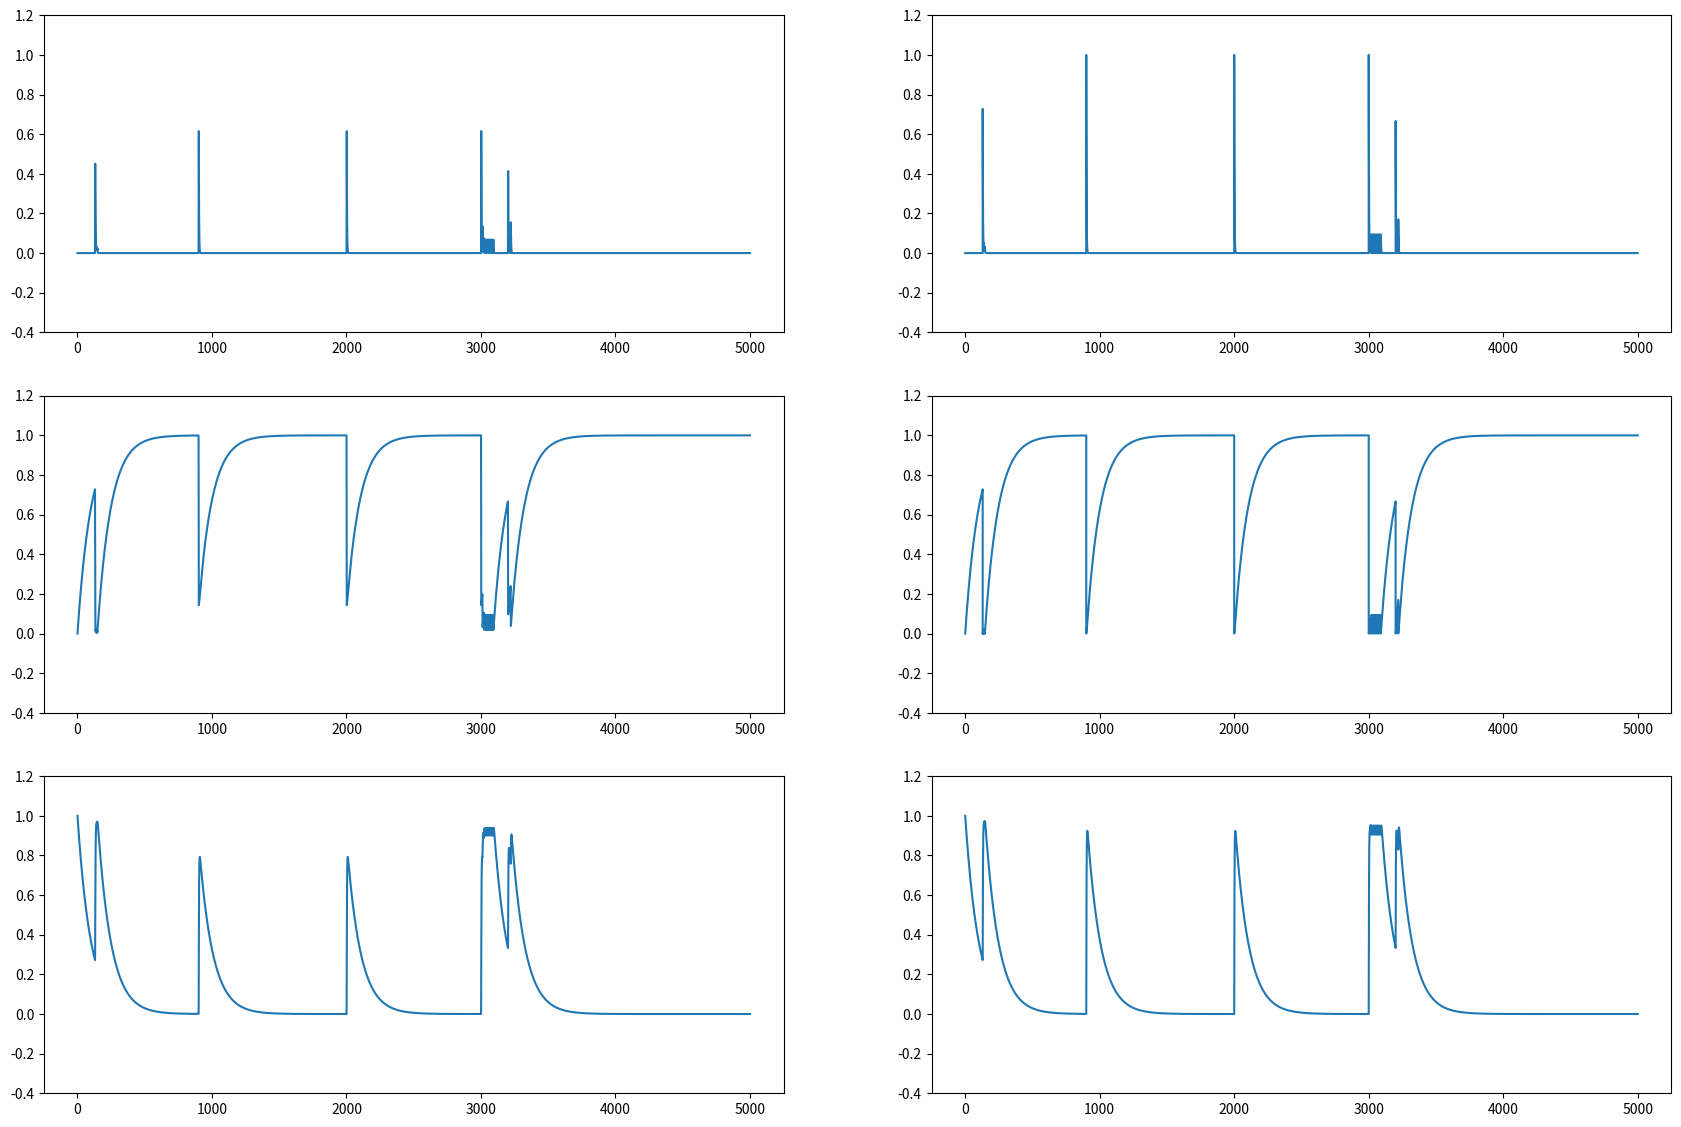

Generate this figure with matplotlib:
import numpy as np
import matplotlib.pyplot as plt

# Dirac Delta function
def Delta(x):
    if 0 <= x < dt:
        return 1/dt
    else:
        return 0

def modified_delta(x):
    if 0 <= x < tau_rise:
        return -np.log(-(np.exp(tau_rise)/tau_rise)*(x-tau_rise)) + tau_rise
    else:
        return 0
# simulation time
T = 5000
dt = 0.05
t = np.arange(0, T, dt)

# firing time
t_ap = 500

# Recovered
R1 = 0 * np.ones(int(T / dt))
R2 = 0 * np.ones(int(T / dt))
# Effective
E1 = 0 * np.ones(int(T / dt))
E2 = 0 * np.ones(int(T / dt))
# Inactive
I1 = np.ones(int(T / dt))  # I = 1 - R - E
I2 = np.ones(int(T / dt))  # I = 1 - R - E

# probability of release of transmitter
U_SE = 1

tau_rise = 2
dR1 = 0
dR2 = 0
dE1 = 0
dE2 = 0

# time constant(inactive)
tau_rec = 100
# time constant(recovered)
tau_inact = 2


for i in range(0, len(t)-1):

    if t[i] == 130:
        t_ap = t[i]

    if t[i] == 132:
        t_ap = t[i]

    if t[i] == 134:
        t_ap = t[i]

    if t[i] == 136:
        t_ap = t[i]

    if t[i] == 138:
        t_ap = t[i]

    if t[i] == 140:
        t_ap = t[i]

    if t[i] == 142:
        t_ap = t[i]

    if t[i] == 144:
        t_ap = t[i]

    if t[i] == 146:
        t_ap = t[i]

    if t[i] == 900:
        t_ap = t[i]

    if t[i] == 2000:
        t_ap = t[i]

    if t[i] == 3000:
        t_ap = t[i]

    if t[i] == 3010:
        t_ap = t[i]

    if t[i] == 3020:
        t_ap = t[i]

    if t[i] == 3030:
        t_ap = t[i]

    if t[i] == 3040:
        t_ap = t[i]

    if t[i] == 3050:
        t_ap = t[i]

    if t[i] == 3060:
        t_ap = t[i]

    if t[i] == 3070:
        t_ap = t[i]

    if t[i] == 3080:
        t_ap = t[i]

    if t[i] == 3090:
        t_ap = t[i]

    if t[i] == 3200:
        t_ap = t[i]

    if t[i] == 3220:
        t_ap = t[i]

    dR1 = dt * ((I1[i] / tau_rec) - U_SE * R1[i] * modified_delta(t[i] - t_ap))
    dE1 = dt * ((- E1[i] / tau_inact) + U_SE * R1[i] * modified_delta(t[i] - t_ap))
    R1[i + 1] = R1[i] + dR1
    E1[i + 1] = E1[i] + dE1
    I1[i + 1] = 1 - R1[i + 1] - E1[i + 1]

    dR2 = dt * ((I2[i] / tau_rec) - U_SE * R2[i] * Delta(t[i] - t_ap))
    dE2 = dt * ((- E2[i] / tau_inact) + U_SE * R2[i] * Delta(t[i] - t_ap))
    R2[i + 1] = R2[i] + dR2
    E2[i + 1] = E2[i] + dE2
    I2[i + 1] = 1 - R2[i + 1] - E2[i + 1]


fig = plt.figure(figsize=(21, 14))
ax1 = fig.add_subplot(3, 2, 1)
ax1.plot(t, E1)
plt.ylim([-0.4, 1.2])
ax3 = fig.add_subplot(3, 2, 3)
ax3.plot(t, R1)
plt.ylim([-0.4, 1.2])
ax5 = fig.add_subplot(3, 2, 5)
ax5.plot(t, I1)
plt.ylim([-0.4, 1.2])

ax2 = fig.add_subplot(3, 2, 2)
ax2.plot(t, E2)
plt.ylim([-0.4, 1.2])
ax4 = fig.add_subplot(3, 2, 4)
ax4.plot(t, R2)
plt.ylim([-0.4, 1.2])
ax6 = fig.add_subplot(3, 2, 6)
ax6.plot(t, I2)
plt.ylim([-0.4, 1.2])

plt.show()

